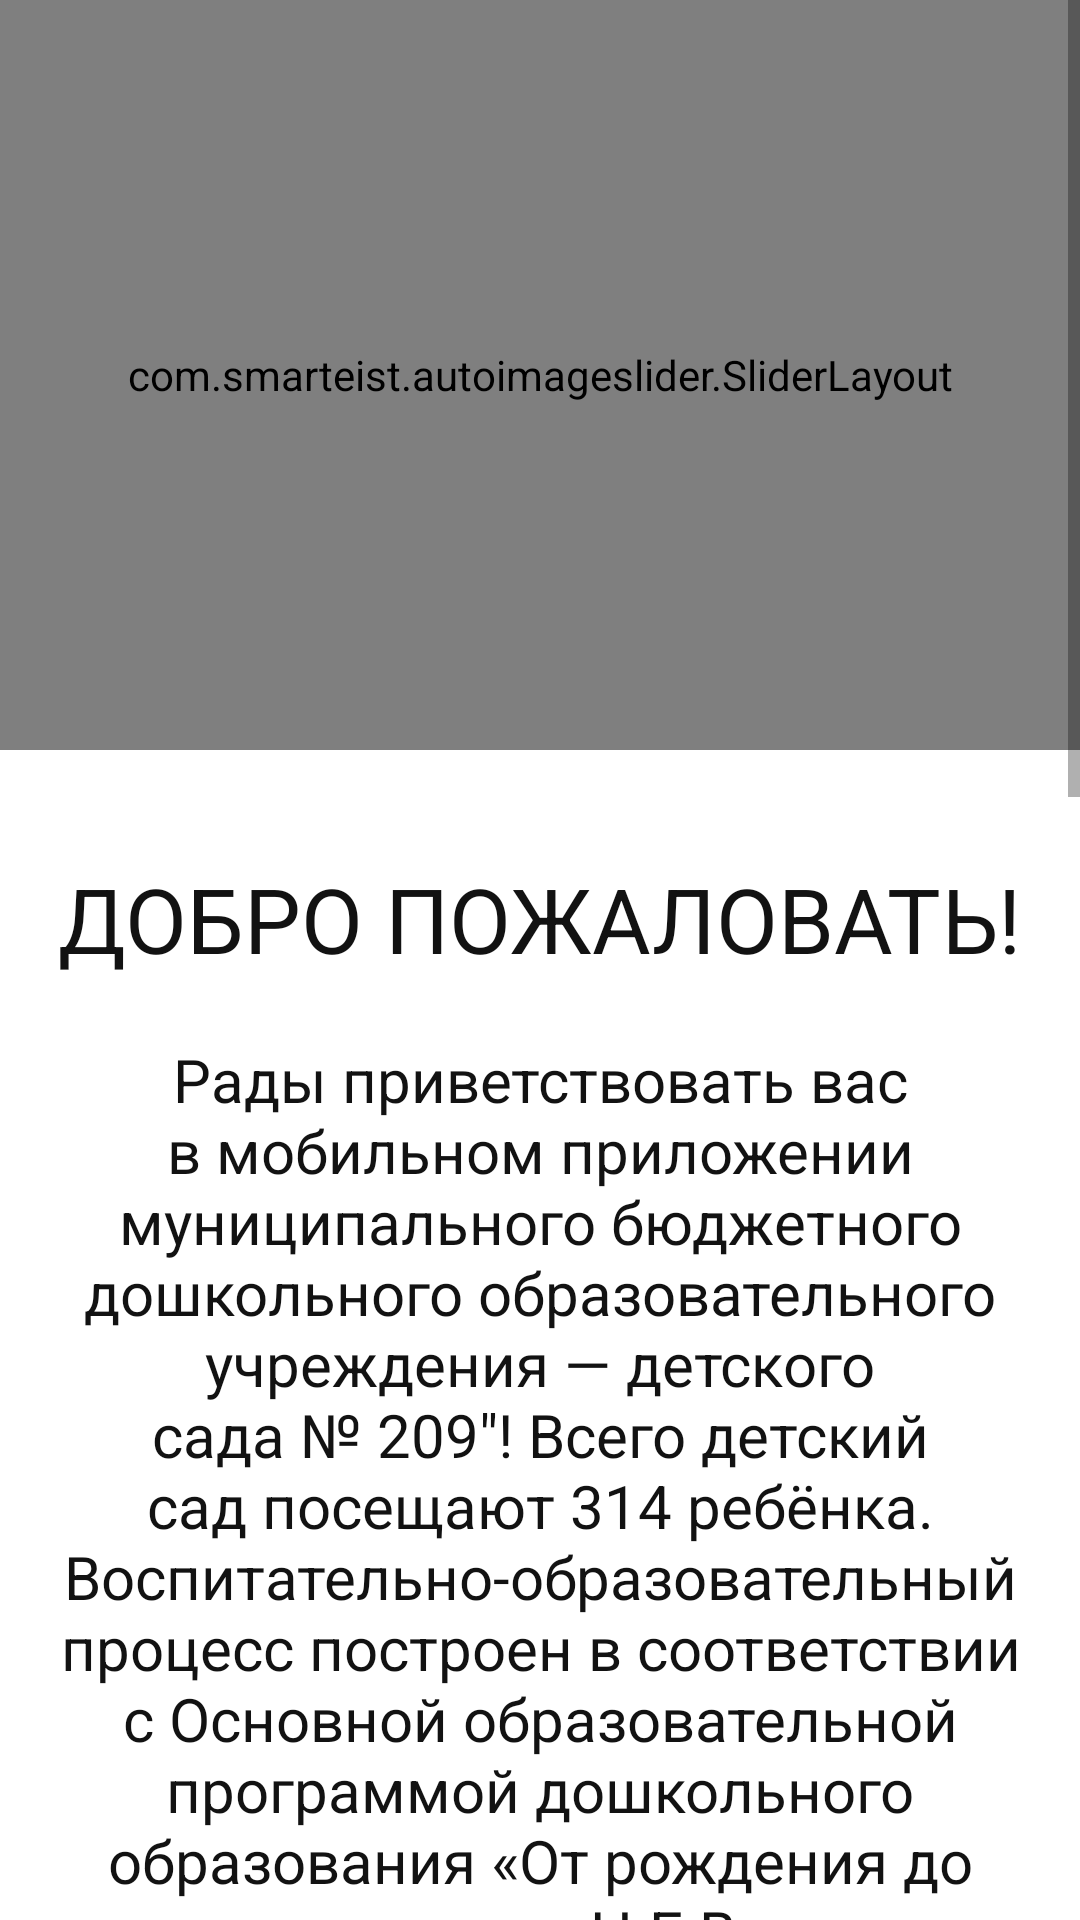

Here is an Android app screen rendered from its layout file. Give the layout XML and the strings, colors and styles it references.
<!-- AndroidManifest.xml: application theme AppTheme -->
<!-- res/layout/fragment_home.xml -->
<?xml version="1.0" encoding="utf-8"?>
<FrameLayout xmlns:android="http://schemas.android.com/apk/res/android"
    xmlns:tools="http://schemas.android.com/tools"
    android:layout_width="match_parent"
    android:layout_height="match_parent"
    tools:context=".ui.home.HomeFragment">

   <ScrollView
       android:layout_width="match_parent"
       android:layout_height="match_parent">
       <LinearLayout
           android:layout_width="match_parent"
           android:layout_height="match_parent"
           android:orientation="vertical">
           <com.smarteist.autoimageslider.SliderLayout
               android:layout_width="match_parent"
               android:layout_height="250dp"
               android:id="@+id/slider"/>
           <TextView
               android:layout_width="wrap_content"
               android:layout_height="wrap_content"
               android:text="ДОБРО ПОЖАЛОВАТЬ!"
               android:layout_marginTop="36dp"
               android:textSize="30sp"
               android:layout_gravity="center_horizontal"
               android:textColor="@color/textColor"/>
           <TextView
               android:layout_width="wrap_content"
               android:layout_height="wrap_content"
               android:text="@string/about"
               android:layout_marginTop="20dp"
               android:layout_marginHorizontal="15dp"
               android:textSize="20sp"
               android:layout_gravity="center_horizontal"
               android:textAlignment="center"
               android:textColor="@color/textColor"/>
           <TextView
               android:layout_width="wrap_content"
               android:layout_height="wrap_content"
               android:text="СВЯЗАТЬСЯ С НАМИ:"
               android:layout_marginTop="36dp"
               android:textSize="30sp"
               android:layout_gravity="center_horizontal"
               android:textColor="@color/textColor"/>
           <TextView
               android:layout_width="wrap_content"
               android:layout_height="wrap_content"
               android:text="@string/telephone"
               android:layout_marginTop="20dp"
               android:layout_marginHorizontal="15dp"
               android:textSize="20sp"
               android:layout_gravity="center_horizontal"
               android:textColor="@color/textColor"/>
           <TextView
               android:layout_width="wrap_content"
               android:layout_height="wrap_content"
               android:text="@string/email_home"
               android:layout_marginTop="20dp"
               android:layout_marginHorizontal="15dp"
               android:textSize="20sp"
               android:layout_gravity="center_horizontal"
               android:textColor="@color/textColor"/>
           <TextView
               android:layout_width="wrap_content"
               android:layout_height="wrap_content"
               android:text="@string/website"
               android:layout_marginTop="20dp"
               android:layout_marginHorizontal="15dp"
               android:textSize="20sp"
               android:layout_gravity="center_horizontal"
               android:textColor="@color/textColor"/>
           <TextView
               android:layout_width="wrap_content"
               android:layout_height="wrap_content"
               android:text="РЕЖИМ РАБОТЫ:"
               android:layout_marginTop="36dp"
               android:textSize="30sp"
               android:layout_gravity="center_horizontal"
               android:textColor="@color/textColor"/>
           <TextView
               android:layout_width="wrap_content"
               android:layout_height="wrap_content"
               android:text="@string/worktime"
               android:layout_marginTop="20dp"
               android:layout_marginHorizontal="15dp"
               android:textSize="20sp"
               android:layout_gravity="center_horizontal"
               android:textColor="@color/textColor"/>


       </LinearLayout>
   </ScrollView>

</FrameLayout>
<!-- resources referenced by this layout -->
<resources>
  <color name="textColor">#121212</color>
  <string name="about">Рады приветствовать вас в мобильном приложении муниципального бюджетного дошкольного образовательного учреждения — детского сада № 209″!
      Всего детский сад посещают 314 ребёнка.
  Воспитательно-образовательный процесс построен в соответствии с Основной образовательной программой дошкольного образования «От рождения до школы» под ред. Н.Е.Веракса и разработанной ООП МБДОУ № 209.
          В 2020-2021 учебном году в детском саду работает 13 групп:
  
  2 — 1-й младший возраст (дети до 3 лет);
  1 — 2-й младший возраст (3-4 года);
  
  1 — средний возраст (4-5 лет);
  1 — старшая группа (5-6 лет);
  2 — подготовительные к школе группы (6-7 лет).
  
  Также в нашем учреждении есть дошкольные группы коррекционного направления:
  
  3 — для детей с ТНР (средняя, старшая и подготовительная);
  1 — для детей с ЗПР (старшая);
  2 — для детей с РАС (средняя, старшая).
      </string>
  <string name="email_home">E-mail: detsad209@mail.ru, dou209@mail.ru</string>
  <string name="telephone">Телефоны: 8 (8422) 54-03-68,  факс 8 (8422) 54-38-02.</string>
  <string name="website">Сайт: dou209.ru</string>
  <string name="worktime">Пятидневная рабочая неделя (понедельник — пятница) с 7.00 до 19.00.
  Выходные дни: суббота, воскресенье и праздничные дни, установленные законодательством РФ.</string>
  <style name="AppTheme" parent="Theme.MaterialComponents.Light.DarkActionBar">
          
          <item name="colorPrimary">@color/colorPrimary</item>
          <item name="colorPrimaryDark">@color/colorPrimaryDark</item>
          <item name="colorAccent">@color/colorAccent</item>
      </style>
  <color name="colorPrimary">#0277bd</color>
  <color name="colorPrimaryDark">#004c8c</color>
  <color name="colorAccent">#0277bd</color>
</resources>
